Labelled photos from "cropped_belgiumts", an image-classification folder in Yimeng000/ITCS352_DL_Project. The possible labels are: blue circles, diamonds, forbidden, rectangles down, rectangles up, red blue circles, red circles, reversed triangle, squares, triangles.

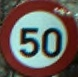
Label: red circles

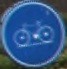
Label: blue circles

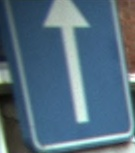
Label: squares

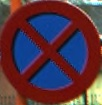
Label: red blue circles

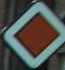
Label: diamonds

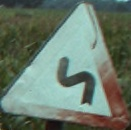
Label: triangles
